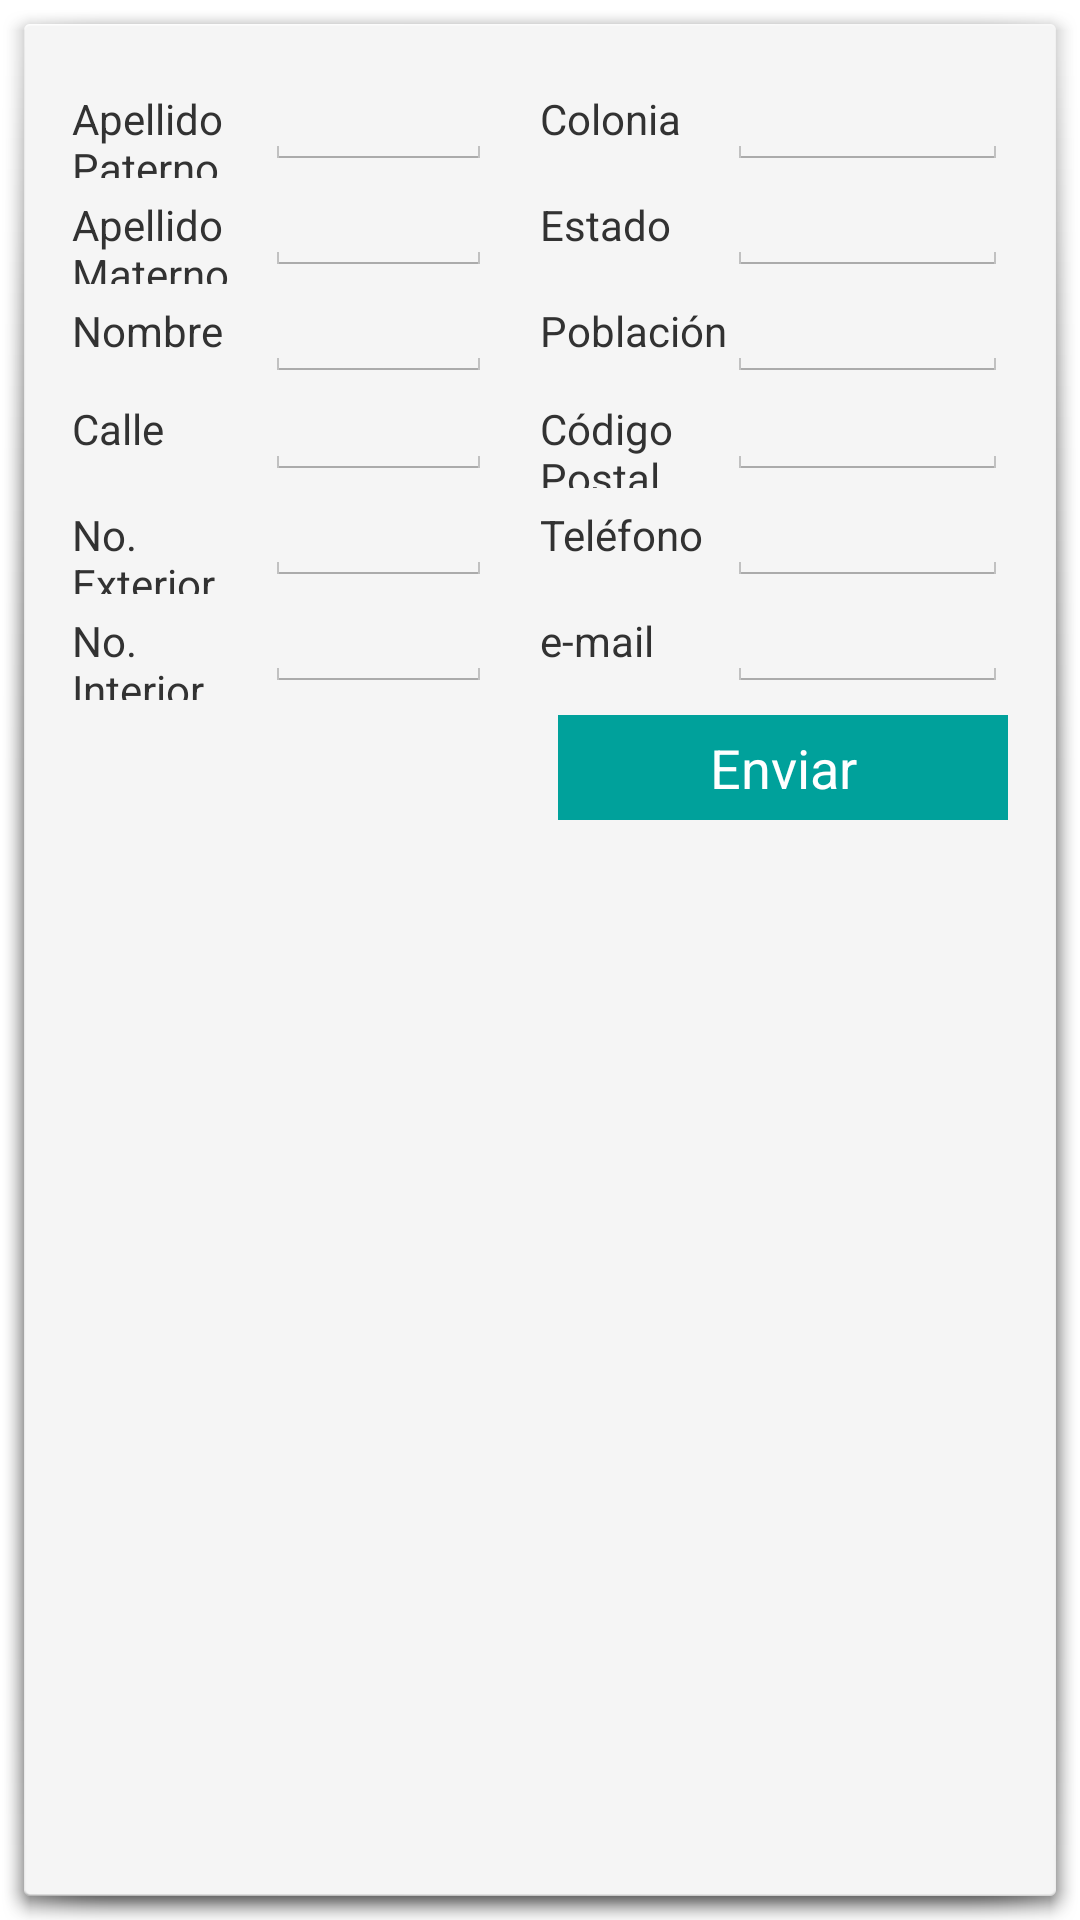

This screen was rendered from an Android layout file. Write that file and the resources it references.
<!-- AndroidManifest.xml: activity theme android:Theme.Holo.Light.Dialog.MinWidth -->
<!-- res/layout/activity_solicitud.xml -->
<LinearLayout xmlns:android="http://schemas.android.com/apk/res/android"
    xmlns:tools="http://schemas.android.com/tools"
    android:id="@+id/LinearLayout1"
    android:layout_width="match_parent"
    android:layout_height="match_parent"
    android:orientation="vertical"
    tools:context=".SolicitudActivity"
    android:paddingLeft="@dimen/activity_horizontal_margin"
        android:paddingRight="@dimen/activity_horizontal_margin"
        android:paddingTop="@dimen/activity_horizontal_margin"
        android:paddingBottom="@dimen/activity_horizontal_margin" >

    <TableLayout
        android:layout_width="match_parent"
        android:layout_height="wrap_content"
         >

        <TableRow
            android:id="@+id/tableRow1"
            android:layout_width="wrap_content"
            android:layout_height="wrap_content" >

            <LinearLayout
                android:layout_width="0dp"
                android:layout_height="wrap_content"
                android:layout_weight="1" >

                <TextView
                    android:id="@+id/textView1"
                    android:layout_width="0dp"
                    android:layout_height="wrap_content"
                    android:layout_weight="46"
                    android:text="Apellido Paterno" />

                <EditText
                    android:id="@+id/etApPaterno"
                    android:layout_width="0dp"
                    android:layout_height="wrap_content"
                    android:layout_marginRight="16dp"
                    android:layout_weight="54"
                    android:textSize="13dp" />

            </LinearLayout>

            <LinearLayout
                android:layout_width="0dp"
                android:layout_height="wrap_content"
                android:layout_weight="1" >

                <TextView
                    android:id="@+id/textView2"
                    android:layout_width="0dp"
                    android:layout_height="wrap_content"
                    android:layout_weight="40"
                    android:text="Colonia" />

                <EditText
                    android:id="@+id/etColonia"
                    android:layout_width="0dp"
                    android:layout_height="wrap_content"
                    android:layout_weight="60"
                    android:textSize="13dp" />
            </LinearLayout>

        </TableRow>

        <TableRow
            android:id="@+id/tableRow2"
            android:layout_width="wrap_content"
            android:layout_height="wrap_content" >

            <LinearLayout
                android:layout_width="0dp"
                android:layout_height="wrap_content"
                android:layout_weight="1" >

                <TextView
                    android:id="@+id/textView3"
                    android:layout_width="0dp"
                    android:layout_height="wrap_content"
                    android:layout_weight="46"
                    android:text="Apellido Materno" />

                <EditText
                    android:id="@+id/etApMaterno"
                    android:layout_width="0dp"
                    android:layout_height="wrap_content"
                    android:layout_marginRight="16dp"
                    android:layout_weight="54"
                    android:textSize="13dp" />

            </LinearLayout>

            <LinearLayout
                android:layout_width="0dp"
                android:layout_height="wrap_content"
                android:layout_weight="1" >

                <TextView
                    android:id="@+id/textView8"
                    android:layout_width="0dp"
                    android:layout_height="wrap_content"
                    android:layout_weight="40"
                    android:text="Estado" />

                <EditText
                    android:id="@+id/etEstado"
                    android:layout_width="0dp"
                    android:layout_height="wrap_content"
                    android:layout_weight="60" 
                    android:textSize="13dp"/>
            </LinearLayout>

        </TableRow>

        <TableRow
            android:id="@+id/tableRow3"
            android:layout_width="wrap_content"
            android:layout_height="wrap_content" >

            <LinearLayout
                android:layout_width="0dp"
                android:layout_height="wrap_content"
                android:layout_weight="1" >

                <TextView
                    android:id="@+id/textView4"
                    android:layout_width="0dp"
                    android:layout_height="wrap_content"
                    android:layout_weight="46"
                    android:text="Nombre" />

                <EditText
                    android:id="@+id/etNombre"
                    android:layout_width="0dp"
                    android:layout_height="wrap_content"
                    android:layout_marginRight="16dp"
                    android:layout_weight="54"
                    android:textSize="13dp" />

            </LinearLayout>

            <LinearLayout
                android:layout_width="0dp"
                android:layout_height="wrap_content"
                android:layout_weight="1" >

                <TextView
                    android:id="@+id/textView5"
                    android:layout_width="0dp"
                    android:layout_height="wrap_content"
                    android:layout_weight="40"
                    android:text="Población" />

                <EditText
                    android:id="@+id/etPoblacion"
                    android:layout_width="0dp"
                    android:layout_height="wrap_content"
                    android:layout_weight="60" 
                    android:textSize="13dp"/>
            </LinearLayout>

        </TableRow>

        <TableRow
            android:id="@+id/tableRow4"
            android:layout_width="wrap_content"
            android:layout_height="wrap_content" >

            <LinearLayout
                android:layout_width="0dp"
                android:layout_height="wrap_content"
                android:layout_weight="1" >

                <TextView
                    android:id="@+id/textView6"
                    android:layout_width="0dp"
                    android:layout_height="wrap_content"
                    android:layout_weight="46"
                    android:text="Calle" />

                <EditText
                    android:id="@+id/etCalle"
                    android:layout_width="0dp"
                    android:layout_height="wrap_content"
                    android:layout_marginRight="16dp"
                    android:layout_weight="54"
                    android:textSize="13dp" />

            </LinearLayout>

            <LinearLayout
                android:layout_width="0dp"
                android:layout_height="wrap_content"
                android:layout_weight="1" >

                <TextView
                    android:id="@+id/textView7"
                    android:layout_width="0dp"
                    android:layout_height="wrap_content"
                    android:layout_weight="40"
                    android:text="Código Postal" />

                <EditText
                    android:id="@+id/etCP"
                    android:layout_width="0dp"
                    android:layout_height="wrap_content"
                    android:layout_weight="60"
                    android:inputType="number"
                    android:textSize="13dp" />
            </LinearLayout>

        </TableRow>

        <TableRow
            android:id="@+id/tableRow5"
            android:layout_width="wrap_content"
            android:layout_height="wrap_content" >

            <LinearLayout
                android:layout_width="0dp"
                android:layout_height="wrap_content"
                android:layout_weight="1" >

                <TextView
                    android:id="@+id/textView9"
                    android:layout_width="0dp"
                    android:layout_height="wrap_content"
                    android:layout_weight="46"
                    android:text="No. Exterior" />

                <EditText
                    android:id="@+id/etNoExt"
                    android:layout_width="0dp"
                    android:layout_height="wrap_content"
                    android:layout_marginRight="16dp"
                    android:layout_weight="54"
                    android:textSize="13dp" />

            </LinearLayout>

            <LinearLayout
                android:layout_width="0dp"
                android:layout_height="wrap_content"
                android:layout_weight="1" >

                <TextView
                    android:id="@+id/textView11"
                    android:layout_width="0dp"
                    android:layout_height="wrap_content"
                    android:layout_weight="40"
                    android:text="Teléfono" />

                <EditText
                    android:id="@+id/etTel"
                    android:layout_width="0dp"
                    android:layout_height="wrap_content"
                    android:layout_weight="60"
                    android:inputType="phone"
                    android:textSize="13dp" />

            </LinearLayout>
        </TableRow>

        <TableRow
            android:id="@+id/tableRow6"
            android:layout_width="wrap_content"
            android:layout_height="wrap_content" >

            <LinearLayout
                android:layout_width="0dp"
                android:layout_height="wrap_content"
                android:layout_weight="1" >

                <TextView
                    android:id="@+id/textView10"
                    android:layout_width="0dp"
                    android:layout_height="wrap_content"
                    android:layout_weight="46"
                    android:text="No. Interior" />

                <EditText
                    android:id="@+id/etNoInt"
                    android:layout_width="0dp"
                    android:layout_height="wrap_content"
                    android:layout_marginRight="16dp"
                    android:layout_weight="54"
                    android:textSize="13dp" />

            </LinearLayout>

            <LinearLayout
                android:layout_width="0dp"
                android:layout_height="wrap_content"
                android:layout_weight="1" >

                <TextView
                    android:id="@+id/textView12"
                    android:layout_width="0dp"
                    android:layout_height="wrap_content"
                    android:layout_weight="40"
                    android:text="e-mail" />

                <EditText
                    android:id="@+id/etEmail"
                    android:layout_width="0dp"
                    android:layout_height="wrap_content"
                    android:layout_weight="60"
                    android:inputType="textEmailAddress"
                    android:textSize="13dp" />
            </LinearLayout>

        </TableRow>
    </TableLayout>

    <Button
        android:id="@+id/button1"
        android:layout_width="150dp"
        android:layout_height="35dp"
        android:layout_gravity="right"
        android:layout_marginTop="5dp"
        android:background="@drawable/solicitar_btn"
        android:text="Enviar"
        android:textColor="@color/blanco" />

</LinearLayout>
<!-- resources referenced by this layout -->
<resources>
  <color name="blanco">#FFFFFF</color>
  <dimen name="activity_horizontal_margin">16dp</dimen>
  <!-- drawable solicitar_btn (drawable) -->
  <?xml version="1.0" encoding="UTF-8"?>
  <selector
      xmlns:android="http://schemas.android.com/apk/res/android">
   
      <item android:state_pressed="false" android:drawable="@color/btn_fondo" />
      <item android:state_pressed="true" android:drawable="@color/btn_fondo_press" />
   
  </selector>
  <color name="btn_fondo">#00A19B</color>
  <color name="btn_fondo_press">#2BC9C3</color>
</resources>
